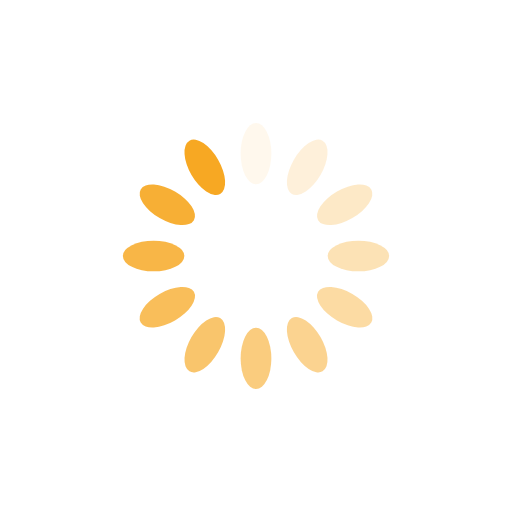
t = 0.00 s
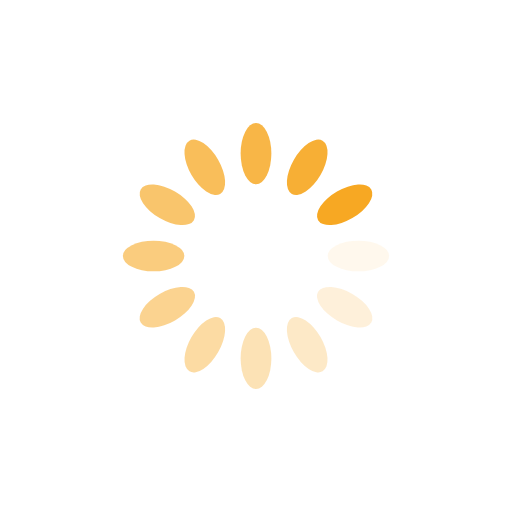
t = 0.25 s
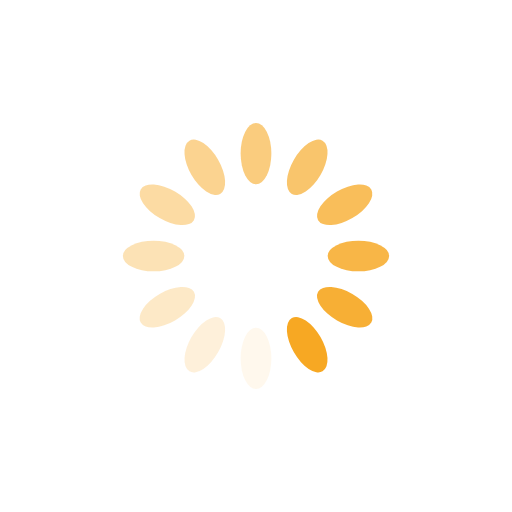
t = 0.50 s
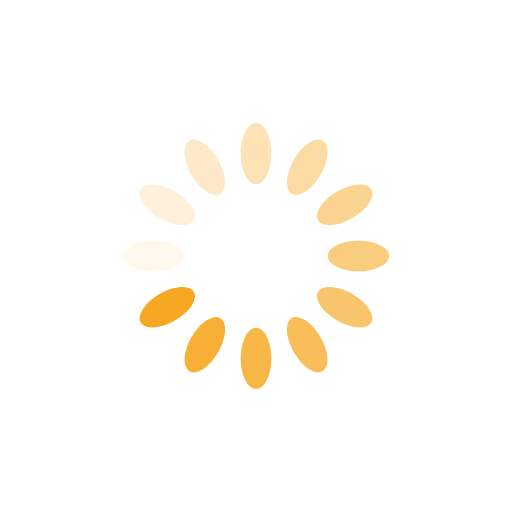
t = 0.75 s

The animated SVG that drew these frames (rendered in a browser with its animation timeline set to each time). Animation: 12 SMIL elements (animate=12); one cycle of 1.00 s, repeats indefinitely.

<?xml version="1.0" encoding="utf-8"?>
<svg xmlns="http://www.w3.org/2000/svg" xmlns:xlink="http://www.w3.org/1999/xlink" style="margin: auto; background: none; display: block; shape-rendering: auto; animation-play-state: running; animation-delay: 0s;" width="200px" height="200px" viewBox="0 0 100 100" preserveAspectRatio="xMidYMid">
<g transform="rotate(0 50 50)" style="animation-play-state: running; animation-delay: 0s;">
  <rect x="47" y="24" rx="3" ry="6" width="6" height="12" fill="#f7a823" style="animation-play-state: running; animation-delay: 0s;">
    <animate attributeName="opacity" values="1;0" keyTimes="0;1" dur="1s" begin="-0.9166666666666666s" repeatCount="indefinite" style="animation-play-state: running; animation-delay: 0s;"></animate>
  </rect>
</g><g transform="rotate(30 50 50)" style="animation-play-state: running; animation-delay: 0s;">
  <rect x="47" y="24" rx="3" ry="6" width="6" height="12" fill="#f7a823" style="animation-play-state: running; animation-delay: 0s;">
    <animate attributeName="opacity" values="1;0" keyTimes="0;1" dur="1s" begin="-0.8333333333333334s" repeatCount="indefinite" style="animation-play-state: running; animation-delay: 0s;"></animate>
  </rect>
</g><g transform="rotate(60 50 50)" style="animation-play-state: running; animation-delay: 0s;">
  <rect x="47" y="24" rx="3" ry="6" width="6" height="12" fill="#f7a823" style="animation-play-state: running; animation-delay: 0s;">
    <animate attributeName="opacity" values="1;0" keyTimes="0;1" dur="1s" begin="-0.75s" repeatCount="indefinite" style="animation-play-state: running; animation-delay: 0s;"></animate>
  </rect>
</g><g transform="rotate(90 50 50)" style="animation-play-state: running; animation-delay: 0s;">
  <rect x="47" y="24" rx="3" ry="6" width="6" height="12" fill="#f7a823" style="animation-play-state: running; animation-delay: 0s;">
    <animate attributeName="opacity" values="1;0" keyTimes="0;1" dur="1s" begin="-0.6666666666666666s" repeatCount="indefinite" style="animation-play-state: running; animation-delay: 0s;"></animate>
  </rect>
</g><g transform="rotate(120 50 50)" style="animation-play-state: running; animation-delay: 0s;">
  <rect x="47" y="24" rx="3" ry="6" width="6" height="12" fill="#f7a823" style="animation-play-state: running; animation-delay: 0s;">
    <animate attributeName="opacity" values="1;0" keyTimes="0;1" dur="1s" begin="-0.5833333333333334s" repeatCount="indefinite" style="animation-play-state: running; animation-delay: 0s;"></animate>
  </rect>
</g><g transform="rotate(150 50 50)" style="animation-play-state: running; animation-delay: 0s;">
  <rect x="47" y="24" rx="3" ry="6" width="6" height="12" fill="#f7a823" style="animation-play-state: running; animation-delay: 0s;">
    <animate attributeName="opacity" values="1;0" keyTimes="0;1" dur="1s" begin="-0.5s" repeatCount="indefinite" style="animation-play-state: running; animation-delay: 0s;"></animate>
  </rect>
</g><g transform="rotate(180 50 50)" style="animation-play-state: running; animation-delay: 0s;">
  <rect x="47" y="24" rx="3" ry="6" width="6" height="12" fill="#f7a823" style="animation-play-state: running; animation-delay: 0s;">
    <animate attributeName="opacity" values="1;0" keyTimes="0;1" dur="1s" begin="-0.4166666666666667s" repeatCount="indefinite" style="animation-play-state: running; animation-delay: 0s;"></animate>
  </rect>
</g><g transform="rotate(210 50 50)" style="animation-play-state: running; animation-delay: 0s;">
  <rect x="47" y="24" rx="3" ry="6" width="6" height="12" fill="#f7a823" style="animation-play-state: running; animation-delay: 0s;">
    <animate attributeName="opacity" values="1;0" keyTimes="0;1" dur="1s" begin="-0.3333333333333333s" repeatCount="indefinite" style="animation-play-state: running; animation-delay: 0s;"></animate>
  </rect>
</g><g transform="rotate(240 50 50)" style="animation-play-state: running; animation-delay: 0s;">
  <rect x="47" y="24" rx="3" ry="6" width="6" height="12" fill="#f7a823" style="animation-play-state: running; animation-delay: 0s;">
    <animate attributeName="opacity" values="1;0" keyTimes="0;1" dur="1s" begin="-0.25s" repeatCount="indefinite" style="animation-play-state: running; animation-delay: 0s;"></animate>
  </rect>
</g><g transform="rotate(270 50 50)" style="animation-play-state: running; animation-delay: 0s;">
  <rect x="47" y="24" rx="3" ry="6" width="6" height="12" fill="#f7a823" style="animation-play-state: running; animation-delay: 0s;">
    <animate attributeName="opacity" values="1;0" keyTimes="0;1" dur="1s" begin="-0.16666666666666666s" repeatCount="indefinite" style="animation-play-state: running; animation-delay: 0s;"></animate>
  </rect>
</g><g transform="rotate(300 50 50)" style="animation-play-state: running; animation-delay: 0s;">
  <rect x="47" y="24" rx="3" ry="6" width="6" height="12" fill="#f7a823" style="animation-play-state: running; animation-delay: 0s;">
    <animate attributeName="opacity" values="1;0" keyTimes="0;1" dur="1s" begin="-0.08333333333333333s" repeatCount="indefinite" style="animation-play-state: running; animation-delay: 0s;"></animate>
  </rect>
</g><g transform="rotate(330 50 50)" style="animation-play-state: running; animation-delay: 0s;">
  <rect x="47" y="24" rx="3" ry="6" width="6" height="12" fill="#f7a823" style="animation-play-state: running; animation-delay: 0s;">
    <animate attributeName="opacity" values="1;0" keyTimes="0;1" dur="1s" begin="0s" repeatCount="indefinite" style="animation-play-state: running; animation-delay: 0s;"></animate>
  </rect>
</g>
<!-- [ldio] generated by https://loading.io/ --></svg>
